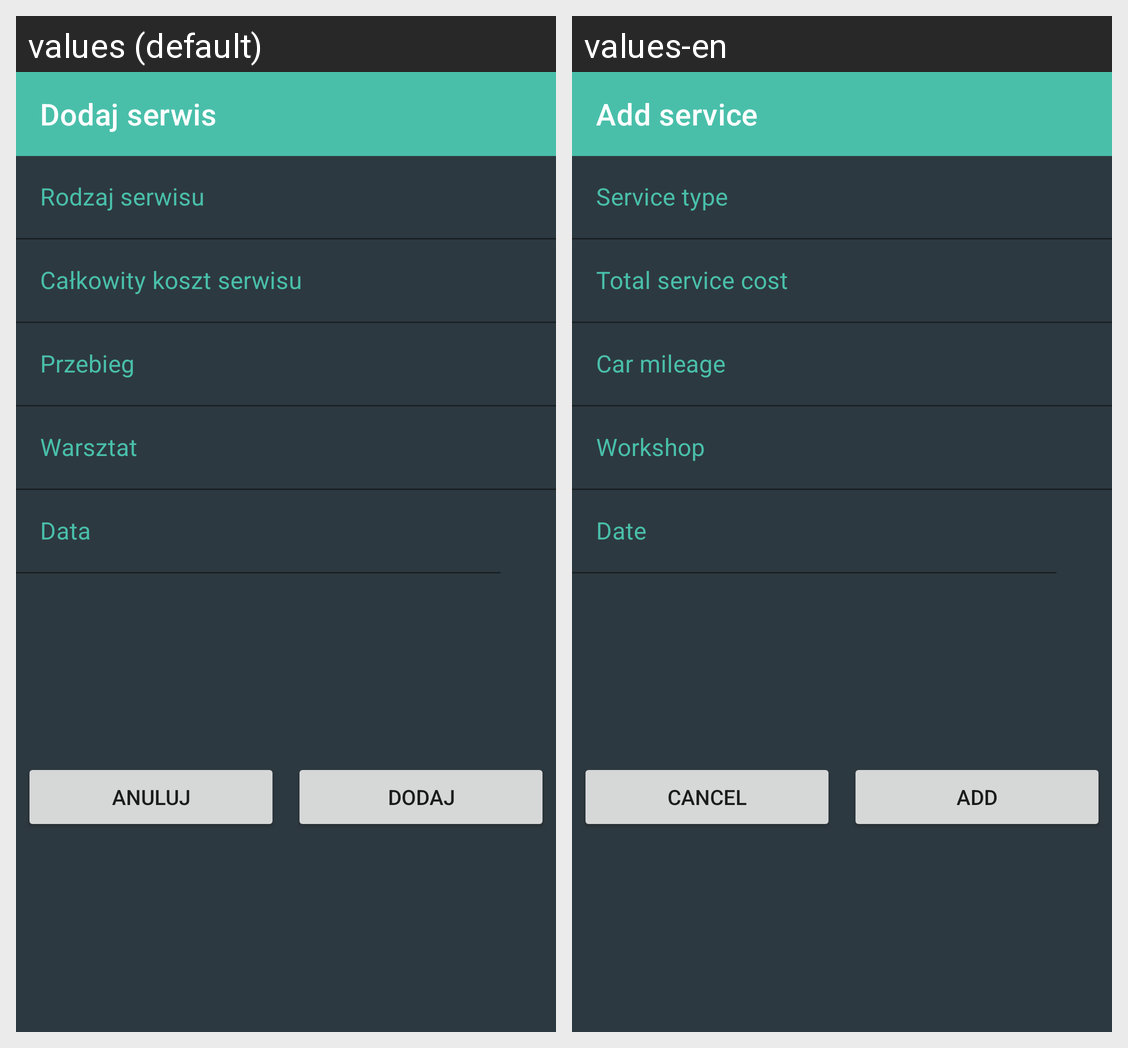

Translations of the strings shown on this Android screen, per locale in the grid:
Android screen res/layout/fragment_add_service.xml rendered under 2 locales, left to right: values (default), values-en. Device: Nexus 5 (rendered at 1080×1920; each locale shown at half size, 540×960, under a caption strip naming it); theme Theme.SimplyCarfleet.
Strings drawn on this screen, with the default value and each locale's value (text and hints the layout hard-codes, and strings that could not be matched under every locale, appear in the picture but are not listed):

fragment_add_service_title
  values: Dodaj serwis
  values-en: Add service

fragment_add_service_service_type
  values: Rodzaj serwisu
  values-en: Service type

fragment_add_service_service_total_cost
  values: Całkowity koszt serwisu
  values-en: Total service cost

fragment_add_service_car_mileage
  values: Przebieg
  values-en: Car mileage

fragment_add_service_workshop
  values: Warsztat
  values-en: Workshop

fragment_add_service_pick_date
  values: Data
  values-en: Date

fragment_add_service_button_cancel
  values: Anuluj
  values-en: Cancel

fragment_add_service_button_confirm
  values: Dodaj
  values-en: Add
